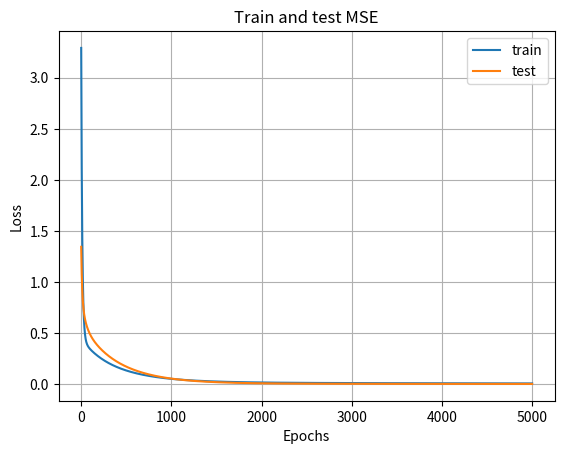
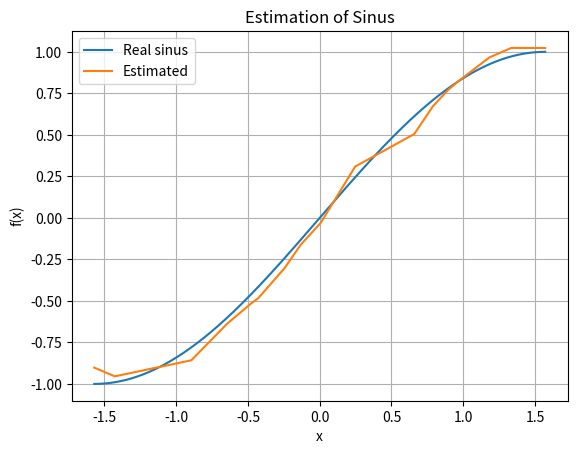

Source code (Python) for these figures, in order:

import numpy as np
import matplotlib.pyplot as plt
import copy

# define the sigmoid function
def sigmoid(x, derivative=False):

    if (derivative == True):
        return sigmoid(x,derivative=False) * (1 - sigmoid(x,derivative=False))
    else:
        return 1 / (1 + np.exp(-x))
    
# define the relu function
def relu(x, derivative=False):

    if (derivative == True):
        o = np.zeros_like(x)
        o[x > 0] = 1
        return o
    else:
        return np.maximum(0, x)

# choose a random seed for reproducible results
np.random.seed(1)

# learning rate
alpha = .003

# number of nodes in the hidden layer
num_hidden = 20

# Construct Train and Test sest of the Sinus function
X = np.linspace(-np.pi, np.pi, num=5000)
X_test = np.linspace(-np.pi / 2, np.pi/2, num=5000)
xt = copy.deepcopy(X_test)
X = np.expand_dims(X, axis=1)
X_test = np.expand_dims(X_test, axis=1)

# outputs
# x.T is the transpose of x, making this a column vector
y = np.sin(X)
y_test = np.sin(X_test)

# initialize weights randomly with mean 0 and range [-1, 1]
# the +1 in the 1st dimension of the weight matrices is for the bias weight (Bias trick)
hidden_weights = 2 * np.random.random((X.shape[1] + 1, num_hidden)) - 1
output_weights = 2 * np.random.random((num_hidden + 1, y.shape[1])) - 1

# number of iterations of gradient descent
num_epochs = 5000
loss_per_epoch = []
loss_test = []

# for each iteration of simple gradient descent step on whole dataset
for i in range(num_epochs):

    # forward phase
    # np.hstack((np.ones(...), X) adds a fixed input of 1 for the bias weight
    
    input_layer_outputs = np.hstack((np.ones((X.shape[0], 1)), X))
    hidden_layer_outputs = np.hstack((np.ones((X.shape[0], 1)), relu(np.dot(input_layer_outputs, hidden_weights))))
    output_layer_outputs = np.dot(hidden_layer_outputs, output_weights)
    
    # backward phase
    # output layer error term
    mse = abs(output_layer_outputs - y) ** 2
    loss_per_epoch += [np.mean(mse)]
    output_error = output_layer_outputs - y
    if i % 100 == 0:
        print('MSE: ', np.mean(mse))

    
    # hidden layer error term
    # [:, 1:] removes the bias term from the backpropagation
    hidden_error = relu(x=hidden_layer_outputs[:, 1:], derivative=True) * np.dot(output_error, output_weights.T[:, 1:])

    # partial derivatives of hidden and output layers
    hidden_pd = input_layer_outputs[:, :, np.newaxis] * hidden_error[: , np.newaxis, :]
    output_pd = hidden_layer_outputs[:, :, np.newaxis] * output_error[:, np.newaxis, :]

    # average for total gradients
    total_hidden_gradient = np.average(hidden_pd, axis=0)
    total_output_gradient = np.average(output_pd, axis=0)

    # update weights
    hidden_weights += - alpha * total_hidden_gradient
    output_weights += - alpha * total_output_gradient
    
    # evaluation :
    input_layer_outputs = np.hstack((np.ones((X_test.shape[0], 1)), X_test))
    hidden_layer_outputs = np.hstack((np.ones((X_test.shape[0], 1)), relu(np.dot(input_layer_outputs, hidden_weights))))
    output_layer_outputs = np.dot(hidden_layer_outputs, output_weights)
    
    sinus_test = output_layer_outputs
    mse_test = abs(output_layer_outputs - y_test) ** 2
    loss_test += [np.mean(mse_test)]


plt.figure()
plt.plot(np.arange(len(loss_per_epoch)), loss_per_epoch, label = 'train')
plt.plot(np.arange(len(loss_test)), loss_test, label = 'test')
plt.grid(True)
plt.legend()
plt.title('Train and test MSE')
plt.xlabel('Epochs')
plt.ylabel('Loss')
plt.savefig('losses.png')

plt.figure()
plt.plot(xt, y_test, label = 'Real sinus')
plt.plot(xt, sinus_test, label = 'Estimated')
plt.grid(True)
plt.legend()
plt.title('Estimation of Sinus')
plt.xlabel('x')
plt.ylabel('f(x)')
plt.savefig('estimations.png')
plt.show()